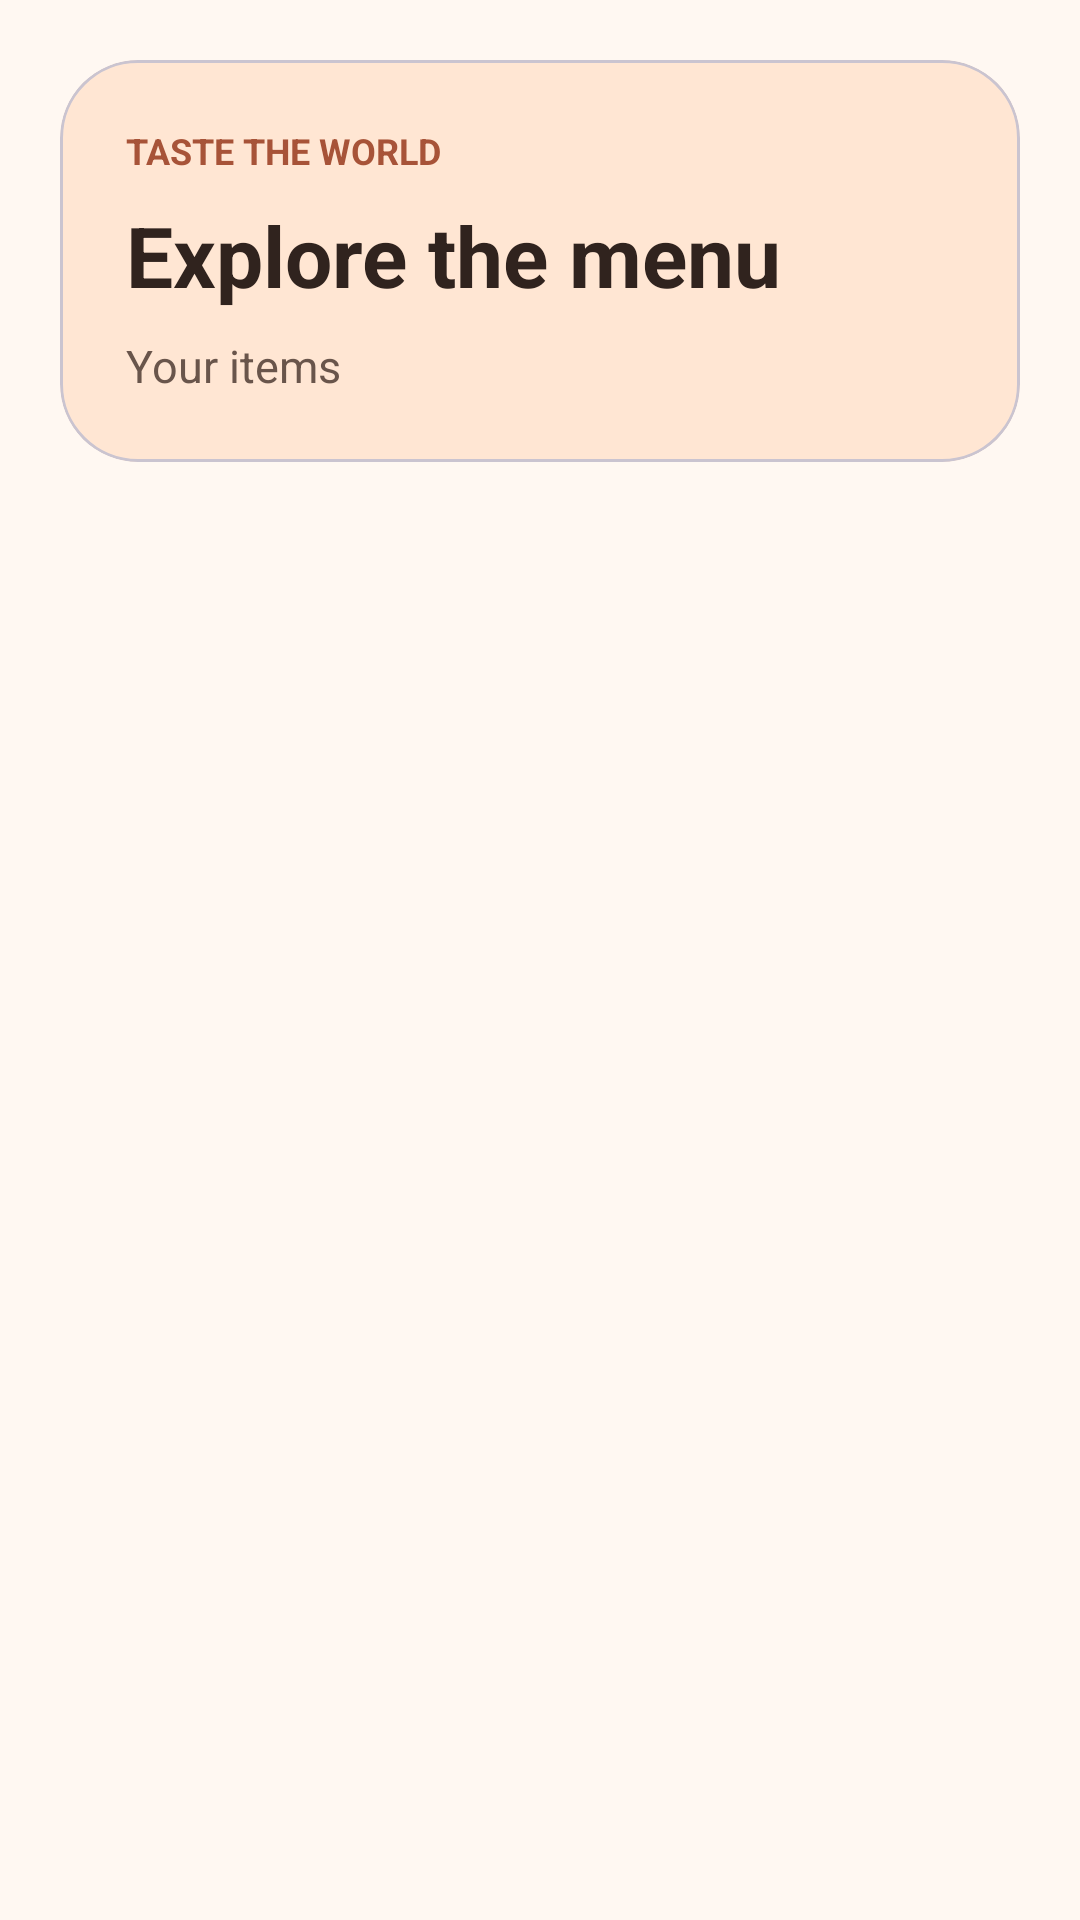

Write the Android layout XML for this screen, with the resource values it uses.
<!-- AndroidManifest.xml: application theme Theme.S8107253Assingment2 -->
<!-- res/layout/activity_dashboard.xml -->
<?xml version="1.0" encoding="utf-8"?>
<LinearLayout xmlns:android="http://schemas.android.com/apk/res/android"
    xmlns:app="http://schemas.android.com/apk/res-auto"
    android:id="@+id/main"
    android:layout_width="match_parent"
    android:layout_height="match_parent"
    android:background="#FFF8F2"
    android:orientation="vertical"
    android:padding="20dp">

    <com.google.android.material.card.MaterialCardView
        android:layout_width="match_parent"
        android:layout_height="wrap_content"
        app:cardBackgroundColor="#FFE6D3"
        app:cardCornerRadius="26dp"
        app:cardElevation="0dp">

        <LinearLayout
            android:layout_width="match_parent"
            android:layout_height="wrap_content"
            android:orientation="vertical"
            android:padding="22dp">

            <TextView
                android:layout_width="match_parent"
                android:layout_height="wrap_content"
                android:text="TASTE THE WORLD"
                android:textColor="#A75338"
                android:textSize="12sp"
                android:textStyle="bold" />

            <TextView
                android:layout_width="match_parent"
                android:layout_height="wrap_content"
                android:layout_marginTop="8dp"
                android:text="Explore the menu"
                android:textColor="#30231E"
                android:textSize="28sp"
                android:textStyle="bold" />

            <TextView
                android:id="@+id/entityCount"
                android:layout_width="match_parent"
                android:layout_height="wrap_content"
                android:layout_marginTop="8dp"
                android:text="Your items"
                android:textColor="#69554B"
                android:textSize="15sp" />
        </LinearLayout>
    </com.google.android.material.card.MaterialCardView>

    <ProgressBar
        android:id="@+id/dashboardProgress"
        android:layout_width="wrap_content"
        android:layout_height="wrap_content"
        android:layout_gravity="center_horizontal"
        android:layout_marginTop="18dp"
        android:visibility="gone" />

    <TextView
        android:id="@+id/dashboardMessage"
        android:layout_width="match_parent"
        android:layout_height="wrap_content"
        android:layout_marginTop="16dp"
        android:textColor="#69554B"
        android:visibility="gone" />

    <com.google.android.material.button.MaterialButton
        android:id="@+id/retryButton"
        android:layout_width="wrap_content"
        android:layout_height="wrap_content"
        android:layout_marginTop="8dp"
        android:text="Retry"
        app:backgroundTint="#BE6446"
        android:visibility="gone" />

    <androidx.recyclerview.widget.RecyclerView
        android:id="@+id/entitiesList"
        android:layout_width="match_parent"
        android:layout_height="0dp"
        android:layout_weight="1"
        android:clipToPadding="false"
        android:paddingTop="18dp" />

</LinearLayout>
<!-- resources referenced by this layout -->
<resources>
  <style name="Theme.S8107253Assingment2" parent="Base.Theme.S8107253Assingment2" />
  <style name="Base.Theme.S8107253Assingment2" parent="Theme.Material3.DayNight.NoActionBar">
          
          
      </style>
</resources>
